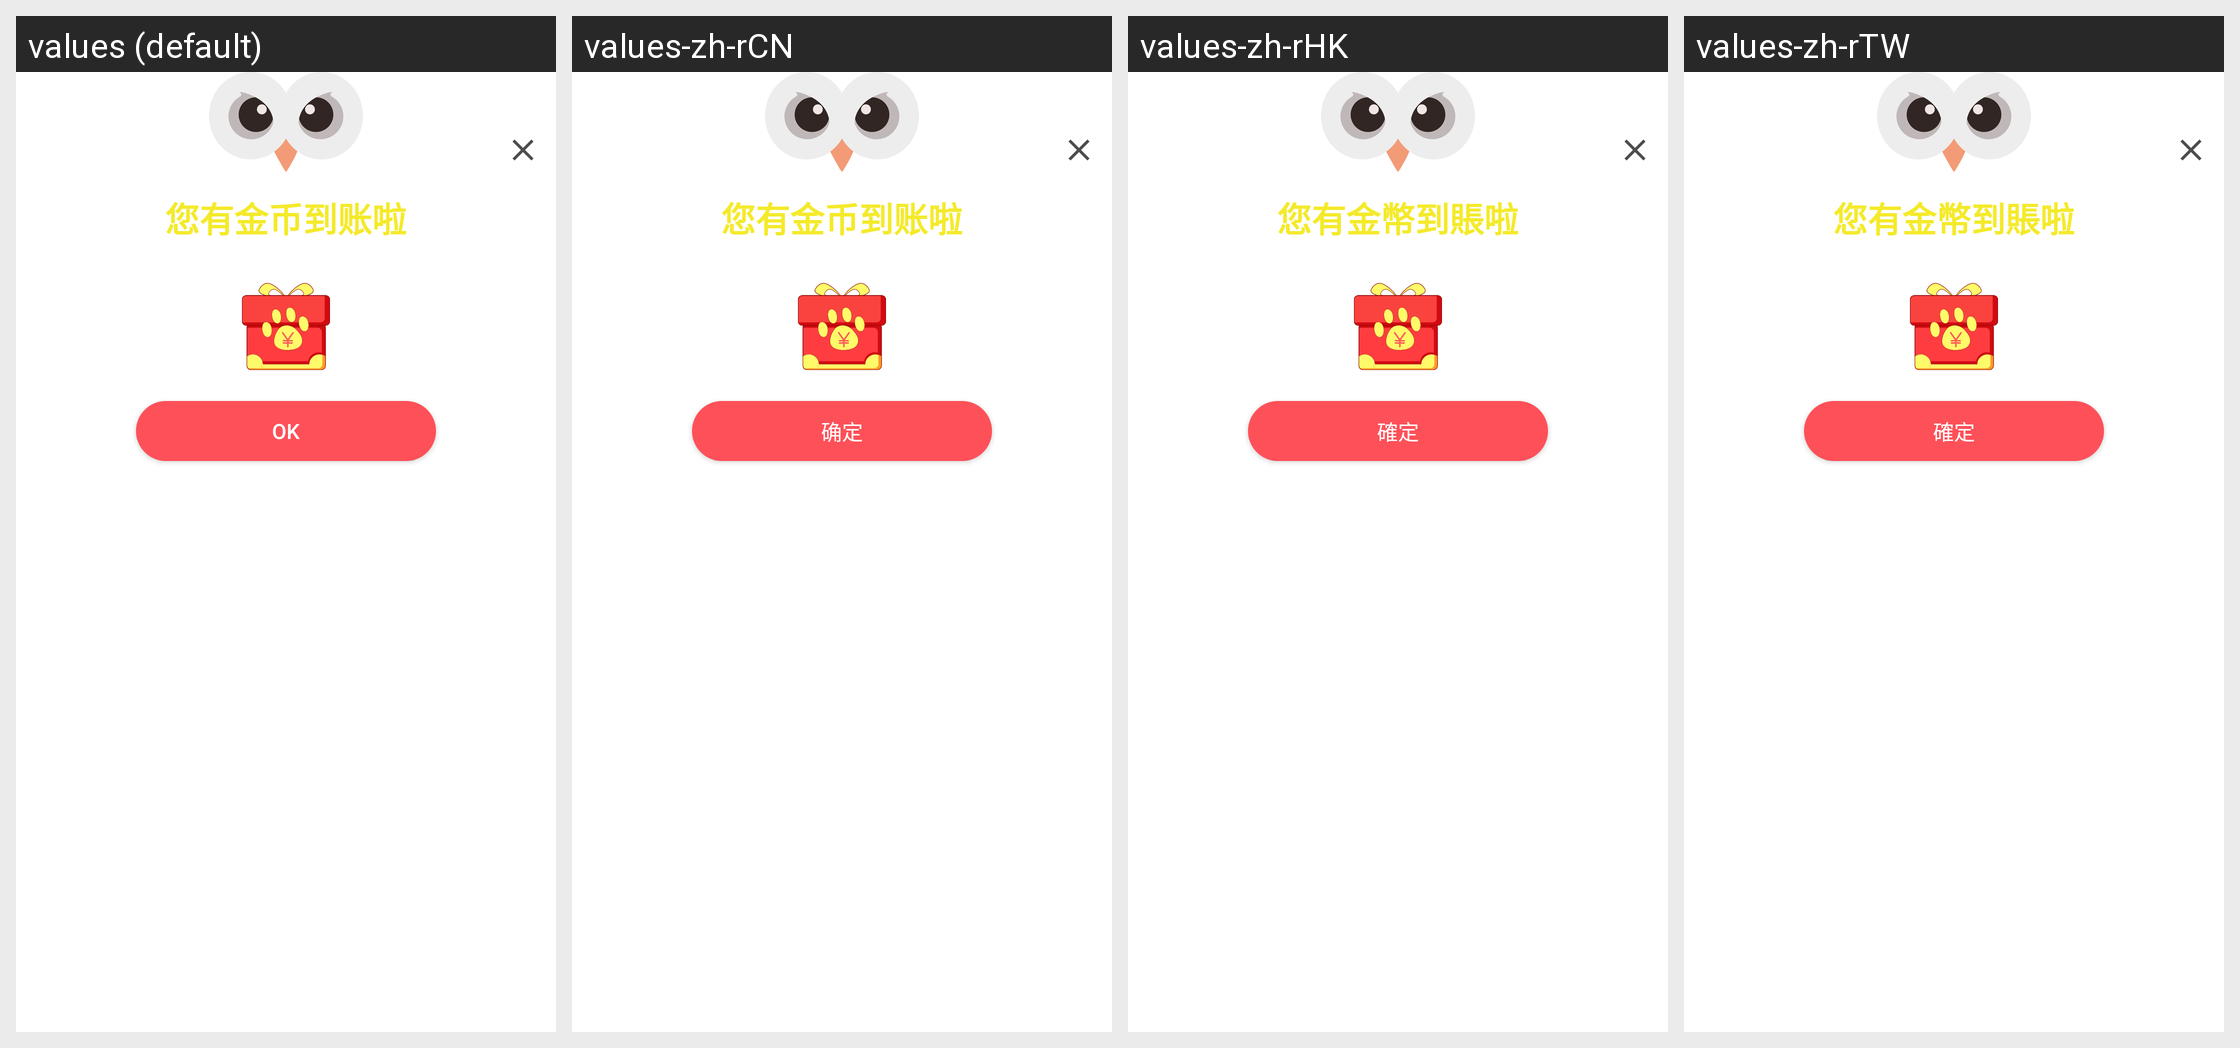

For this localized Android screen grid, give each drawn string resource with its value in every locale shown.
Android screen res/layout/dialog_getcoins_layout.xml rendered under 4 locales, left to right: values (default), values-zh-rCN, values-zh-rHK, values-zh-rTW. Device: Nexus 5 (rendered at 1080×1920; each locale shown at half size, 540×960, under a caption strip naming it); theme AppTheme.
Strings drawn on this screen, with the default value and each locale's value (text and hints the layout hard-codes, and strings that could not be matched under every locale, appear in the picture but are not listed):

coin_getted
  values: 您有金币到账啦
  values-zh-rCN: 您有金币到账啦
  values-zh-rHK: 您有金幣到賬啦
  values-zh-rTW: 您有金幣到賬啦

common_ok
  values: Ok
  values-zh-rCN: 确定
  values-zh-rHK: 確定
  values-zh-rTW: 確定
